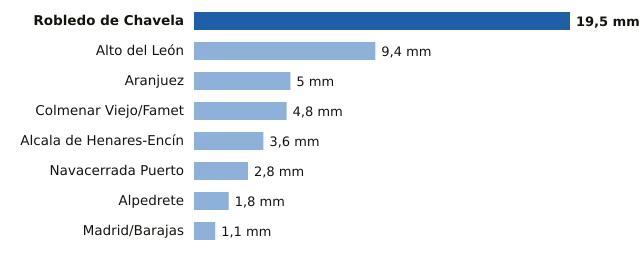

The file beside this chart, header and first rows:
estacion, provincia, mm
Robledo de Chavela, Madrid, 19.5
Alto del León, Madrid, 9.4
Aranjuez, Madrid, 5.0
Colmenar Viejo/Famet, Madrid, 4.8
Alcala de Henares-Encín, Madrid, 3.6
Navacerrada Puerto, Madrid, 2.8
Alpedrete, Madrid, 1.8
Madrid/Barajas, Madrid, 1.1
